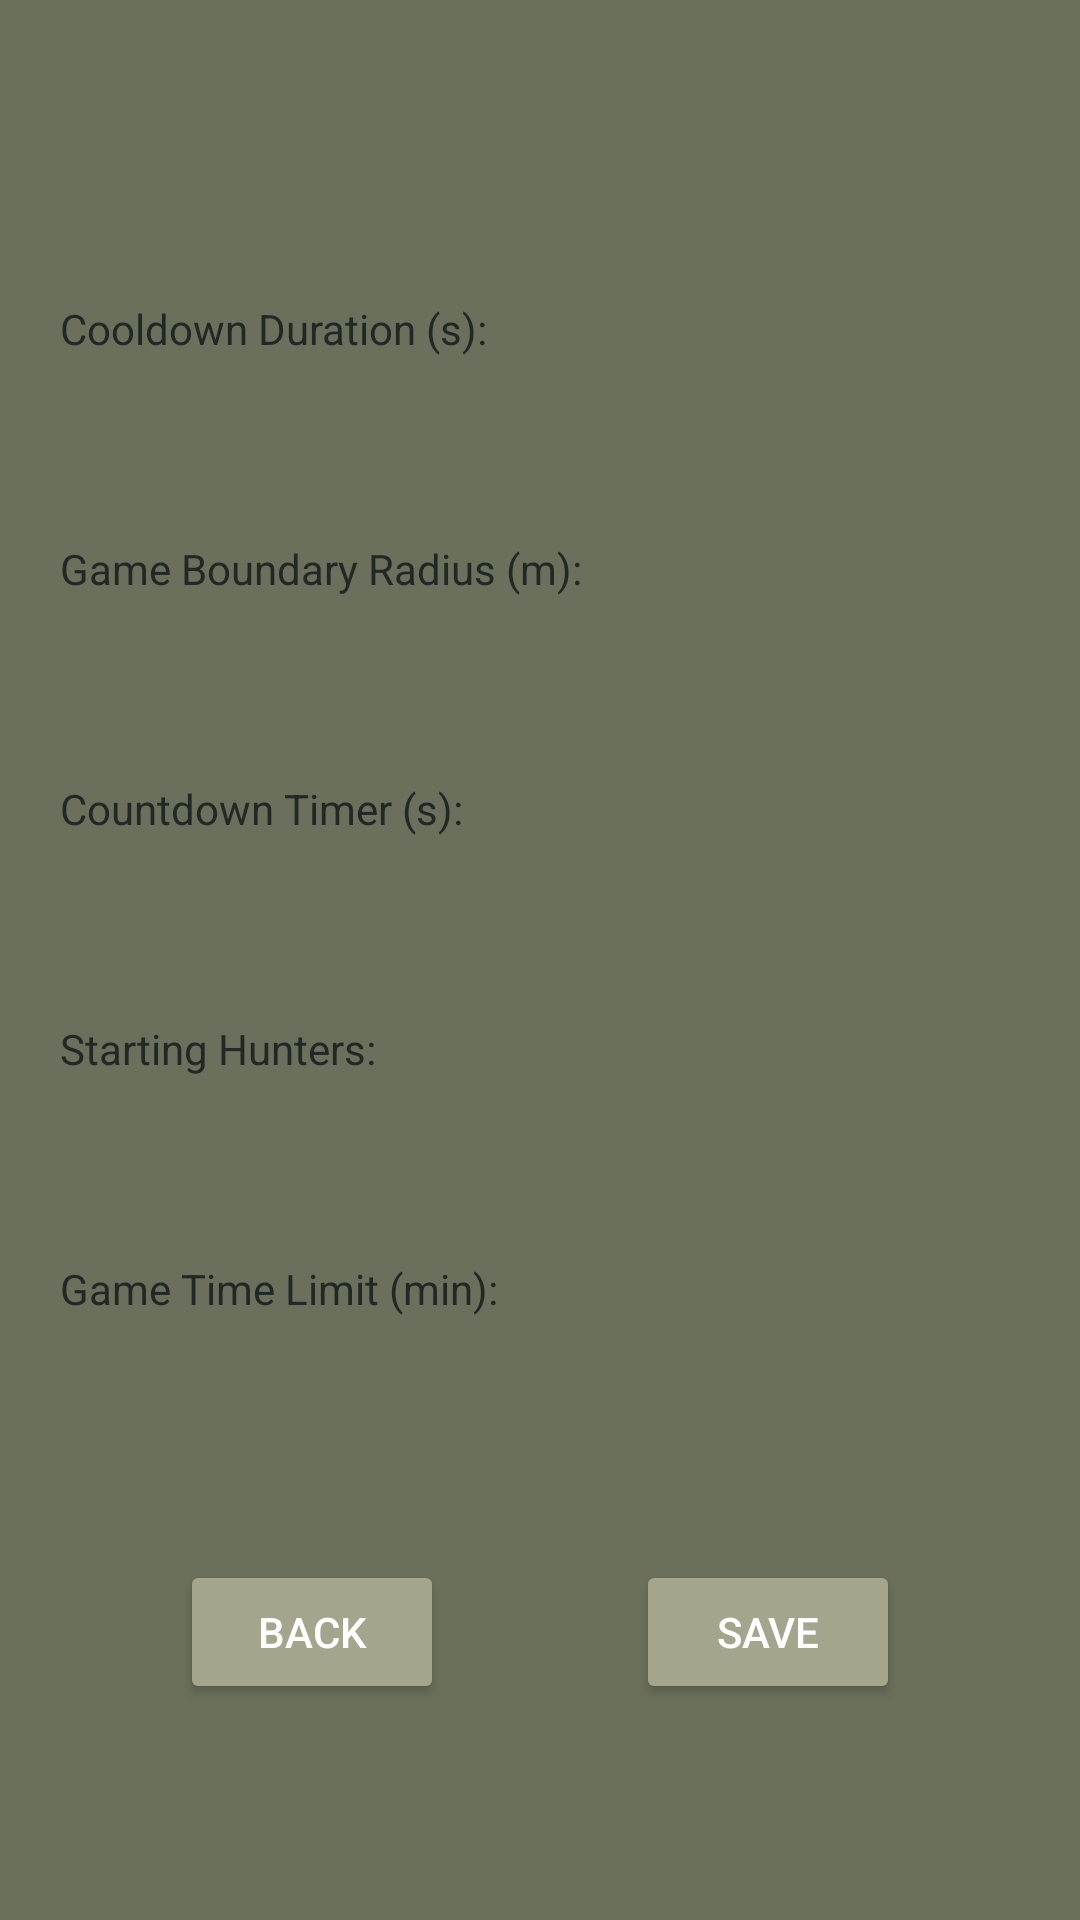

Reconstruct the res/layout file that produces this screen, plus the resources it refers to.
<!-- AndroidManifest.xml: application theme Theme.Manhunt -->
<!-- res/layout/activity_options.xml -->
<?xml version="1.0" encoding="utf-8"?>
<RelativeLayout xmlns:android="http://schemas.android.com/apk/res/android"
    xmlns:app="http://schemas.android.com/apk/res-auto"
    xmlns:tools="http://schemas.android.com/tools"
    android:layout_width="match_parent"
    android:layout_height="match_parent"
    tools:context=".Options"
    android:background="@color/background_1">

    <Button
        android:id="@+id/btnSave"
        android:layout_width="wrap_content"
        android:layout_height="wrap_content"
        android:layout_alignParentEnd="true"
        android:layout_alignParentRight="true"
        android:layout_alignParentTop="true"
        android:layout_marginEnd="60dp"
        android:layout_marginRight="60dp"
        android:layout_marginTop="520dp"
        android:text="Save"
        android:backgroundTint="@color/button_accent"
        android:textColor="@color/button_text_color"/>

    <Button
        android:id="@+id/btnBack"
        android:layout_width="wrap_content"
        android:layout_height="wrap_content"
        android:layout_alignParentStart="true"
        android:layout_alignParentLeft="true"
        android:layout_alignParentTop="true"
        android:layout_marginStart="60dp"
        android:layout_marginLeft="60dp"
        android:layout_marginTop="520dp"
        android:text="Back"
        android:backgroundTint="@color/button_accent"
        android:textColor="@color/button_text_color" />

    <TextView
        android:id="@+id/txtTimeLimit"
        android:layout_width="wrap_content"
        android:layout_height="wrap_content"
        android:layout_alignParentTop="true"
        android:layout_marginStart="20dp"
        android:layout_marginLeft="20dp"
        android:layout_marginTop="420dp"
        android:text="Game Time Limit (min):"
        android:textColor="@color/text_color"/>

    <SeekBar
        android:id="@+id/seekTimeLimit"
        android:layout_width="149dp"
        android:layout_height="wrap_content"
        android:layout_alignParentTop="true"
        android:layout_alignParentEnd="true"
        android:layout_alignParentRight="true"
        android:layout_marginTop="416dp"
        android:layout_marginEnd="20dp"
        android:layout_marginRight="20dp"
        android:max="120"
        android:min="10"
        android:progressBackgroundTint="@color/accent_2"
        android:progressTint="@color/button_accent"
        android:thumb="@drawable/slider"/>

    <TextView
        android:id="@+id/txtCD"
        android:layout_width="wrap_content"
        android:layout_height="wrap_content"
        android:layout_alignParentTop="true"
        android:layout_marginStart="20dp"
        android:layout_marginLeft="20dp"
        android:layout_marginTop="100dp"
        android:text="Cooldown Duration (s):"
        android:textColor="@color/text_color"/>

    <SeekBar
        android:id="@+id/seekCD"
        android:layout_width="149dp"
        android:layout_height="wrap_content"
        android:layout_alignParentTop="true"
        android:layout_alignParentEnd="true"
        android:layout_alignParentRight="true"
        android:layout_marginTop="96dp"
        android:layout_marginEnd="20dp"
        android:layout_marginRight="20dp"
        android:max="120"
        android:min="10"
        android:progressBackgroundTint="@color/accent_2"
        android:progressTint="@color/button_accent"
        android:thumb="@drawable/slider"/>

    <TextView
        android:id="@+id/txtBoundary"
        android:layout_width="wrap_content"
        android:layout_height="wrap_content"
        android:layout_alignParentTop="true"
        android:layout_marginStart="20dp"
        android:layout_marginLeft="20dp"
        android:layout_marginTop="180dp"
        android:text="Game Boundary Radius (m):"
        android:textColor="@color/text_color"/>

    <SeekBar
        android:id="@+id/seekBoundary"
        android:layout_width="149dp"
        android:layout_height="wrap_content"
        android:layout_alignParentTop="true"
        android:layout_alignParentEnd="true"
        android:layout_alignParentRight="true"
        android:layout_marginTop="176dp"
        android:layout_marginEnd="20dp"
        android:layout_marginRight="20dp"
        android:max="5000"
        android:min="100"
        android:progressBackgroundTint="@color/accent_2"
        android:progressTint="@color/button_accent"
        android:thumb="@drawable/slider"/>

    <SeekBar
        android:id="@+id/seekTimer"
        android:layout_width="149dp"
        android:layout_height="wrap_content"
        android:layout_alignParentTop="true"
        android:layout_alignParentEnd="true"
        android:layout_alignParentRight="true"
        android:layout_marginTop="256dp"
        android:layout_marginEnd="20dp"
        android:layout_marginRight="20dp"
        android:max="60"
        android:min="10"
        android:progressBackgroundTint="@color/accent_2"
        android:progressTint="@color/button_accent"
        android:thumb="@drawable/slider"/>

    <TextView
        android:id="@+id/txtTimer"
        android:layout_width="wrap_content"
        android:layout_height="wrap_content"
        android:layout_alignParentTop="true"
        android:layout_marginStart="20dp"
        android:layout_marginLeft="20dp"
        android:layout_marginTop="260dp"
        android:text="Countdown Timer (s):"
        android:textColor="@color/text_color"/>

    <TextView
        android:id="@+id/txtHunters"
        android:layout_width="wrap_content"
        android:layout_height="wrap_content"
        android:layout_alignParentTop="true"
        android:layout_marginStart="20dp"
        android:layout_marginLeft="20dp"
        android:layout_marginTop="340dp"
        android:text="Starting Hunters: "
        android:textColor="@color/text_color"
         />

    <SeekBar
        android:id="@+id/seekHunters"
        android:layout_width="149dp"
        android:layout_height="wrap_content"
        android:layout_alignParentTop="true"
        android:layout_alignParentEnd="true"
        android:layout_alignParentRight="true"
        android:layout_marginTop="336dp"
        android:layout_marginEnd="20dp"
        android:layout_marginRight="20dp"
        android:max="4"
        android:min="1"
        android:progressBackgroundTint="@color/accent_2"
        android:progressTint="@color/button_accent"
        android:thumb="@drawable/slider"/>

</RelativeLayout>
<!-- resources referenced by this layout -->
<resources>
  <color name="accent_2">#6b705c</color>
  <color name="background_1">#6b705c</color>
  <color name="button_accent">#a5a58d</color>
  <color name="button_text_color">#FFFFFF</color>
  <color name="text_color">#202925</color>
  <style name="Theme.Manhunt" parent="Theme.MaterialComponents.DayNight.DarkActionBar">
          
          <item name="colorPrimary">@color/purple_500</item>
          <item name="colorPrimaryVariant">@color/purple_700</item>
          <item name="colorOnPrimary">@color/white</item>
          
          <item name="colorSecondary">@color/teal_200</item>
          <item name="colorSecondaryVariant">@color/teal_700</item>
          <item name="colorOnSecondary">@color/black</item>
          
          <item name="android:statusBarColor" tools:targetApi="l">@color/black</item>
          
      </style>
  <color name="purple_500">#FF6200EE</color>
  <color name="purple_700">#FF3700B3</color>
  <color name="white">#FFFFFFFF</color>
  <color name="teal_200">#FF03DAC5</color>
  <color name="teal_700">#FF018786</color>
  <color name="black">#FF000000</color>
</resources>
